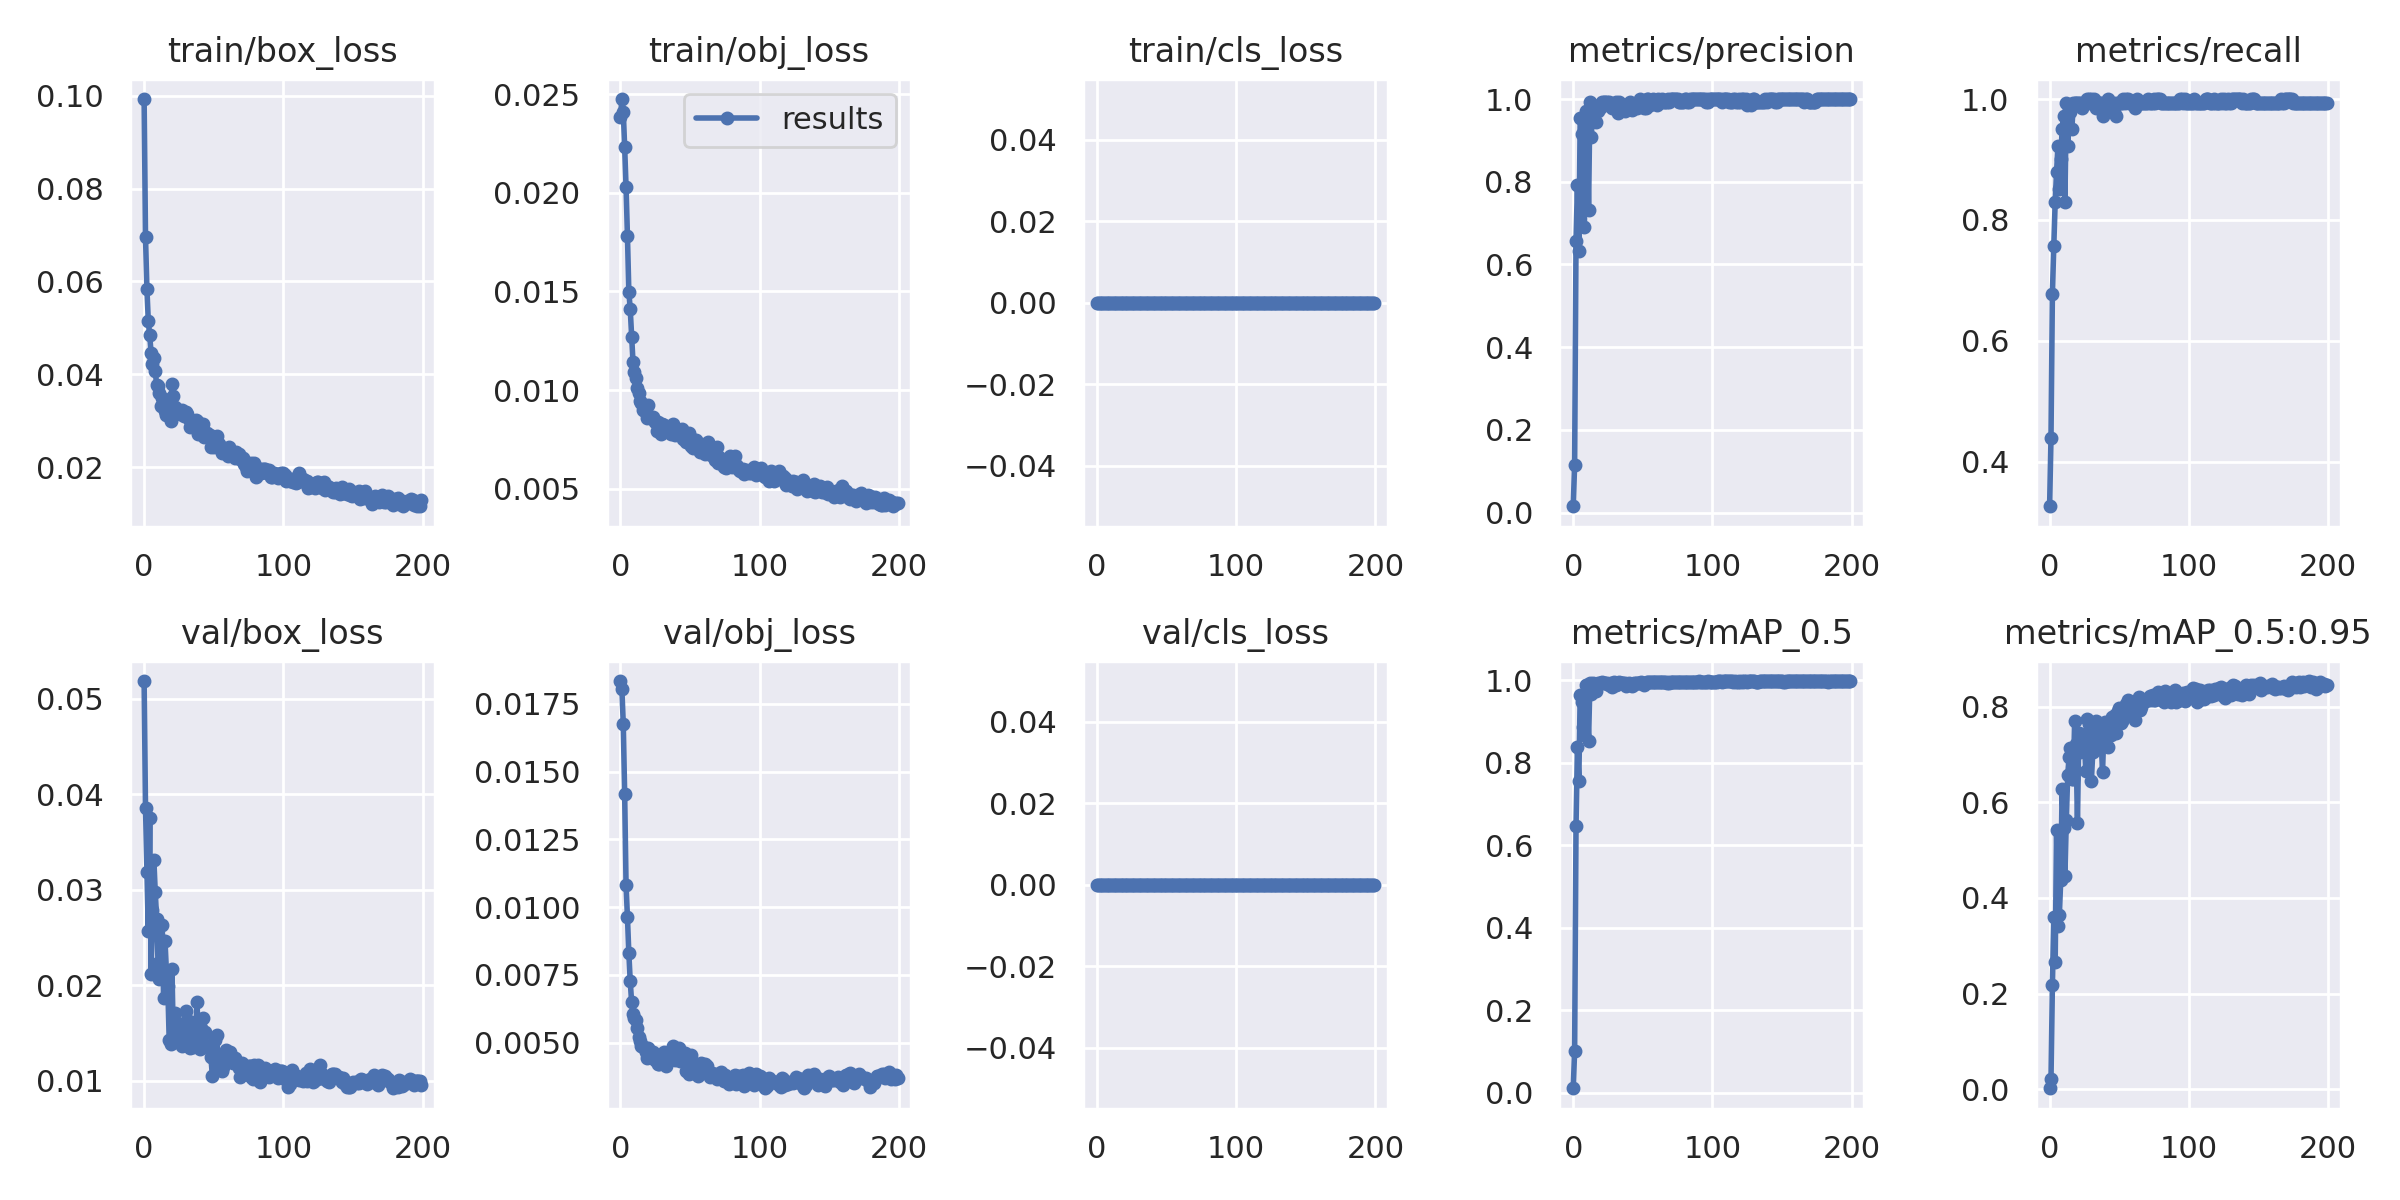

Source data for this figure (header and first rows):
epoch, train/box_loss, train/obj_loss, train/cls_loss, metrics/precision, metrics/recall, metrics/mAP_0.5, metrics/mAP_0.5:0.95, val/box_loss, val/obj_loss, val/cls_loss, x/lr0, x/lr1, x/lr2
0, 0.09927, 0.02384, 0, 0.01518, 0.3262, 0.01089, 0.001689, 0.05188, 0.01834, 0, 0.00024, 0.00024, 0.09784
1, 0.06951, 0.02476, 0, 0.1153, 0.4397, 0.101, 0.02113, 0.03855, 0.01804, 0, 0.00049, 0.00049, 0.09559
2, 0.05844, 0.02412, 0, 0.6563, 0.6771, 0.6461, 0.2173, 0.03187, 0.01675, 0, 0.0007399, 0.0007399, 0.09334
3, 0.05152, 0.02232, 0, 0.7921, 0.7564, 0.8383, 0.3592, 0.02566, 0.01416, 0, 0.0009896, 0.0009896, 0.09109
4, 0.04843, 0.02028, 0, 0.6322, 0.829, 0.7563, 0.2656, 0.03754, 0.0108, 0, 0.001239, 0.001239, 0.08884
5, 0.0446, 0.0178, 0, 0.9536, 0.8794, 0.9656, 0.5417, 0.02119, 0.009625, 0, 0.001488, 0.001488, 0.08659
6, 0.04226, 0.01499, 0, 0.915, 0.922, 0.9483, 0.3421, 0.02793, 0.008303, 0, 0.001737, 0.001737, 0.08434
7, 0.04344, 0.01409, 0, 0.7731, 0.8511, 0.8865, 0.3644, 0.03315, 0.007264, 0, 0.001985, 0.001985, 0.08209
8, 0.04061, 0.01271, 0, 0.6901, 0.9007, 0.8686, 0.4382, 0.02974, 0.006496, 0, 0.002233, 0.002233, 0.07983
9, 0.03776, 0.01141, 0, 0.971, 0.9497, 0.9883, 0.628, 0.02697, 0.006046, 0, 0.00248, 0.00248, 0.07758
10, 0.03737, 0.01094, 0, 0.9579, 0.9716, 0.9887, 0.5465, 0.02235, 0.005903, 0, 0.002727, 0.002727, 0.07533
11, 0.03594, 0.0106, 0, 0.7305, 0.8298, 0.8543, 0.4463, 0.02063, 0.00583, 0, 0.002972, 0.002972, 0.07307
12, 0.03323, 0.01012, 0, 0.9929, 0.9929, 0.9948, 0.5634, 0.02479, 0.005544, 0, 0.003217, 0.003217, 0.07082
13, 0.03483, 0.00987, 0, 0.908, 0.922, 0.966, 0.6577, 0.02633, 0.005195, 0, 0.003461, 0.003461, 0.06856
14, 0.03458, 0.009437, 0, 0.9858, 0.9858, 0.9936, 0.6945, 0.01872, 0.005049, 0, 0.003704, 0.003704, 0.0663
15, 0.032, 0.009357, 0, 0.9781, 0.9787, 0.9922, 0.7128, 0.02466, 0.004892, 0, 0.003946, 0.003946, 0.06405
16, 0.03134, 0.008989, 0, 0.9436, 0.9504, 0.975, 0.6486, 0.02152, 0.004847, 0, 0.004187, 0.004187, 0.06179
17, 0.03213, 0.008981, 0, 0.979, 0.9927, 0.9925, 0.649, 0.01989, 0.004837, 0, 0.004426, 0.004426, 0.05953
18, 0.03301, 0.00891, 0, 0.9722, 0.9929, 0.9937, 0.7714, 0.0143, 0.004666, 0, 0.004665, 0.004665, 0.05727
19, 0.02996, 0.008587, 0, 0.9788, 0.9929, 0.9928, 0.7216, 0.0139, 0.004447, 0, 0.004902, 0.004902, 0.055
20, 0.03792, 0.009232, 0, 0.9859, 0.9929, 0.9946, 0.5562, 0.0217, 0.00482, 0, 0.005137, 0.005137, 0.05274
21, 0.03525, 0.008648, 0, 0.9927, 0.9929, 0.9952, 0.7454, 0.01422, 0.004482, 0, 0.005372, 0.005372, 0.05047
22, 0.03286, 0.008657, 0, 0.9928, 0.9929, 0.9947, 0.7049, 0.01714, 0.004659, 0, 0.005604, 0.005604, 0.0482
23, 0.03219, 0.008624, 0, 0.9929, 0.9858, 0.9948, 0.7131, 0.01456, 0.00467, 0, 0.005835, 0.005835, 0.04593
24, 0.03166, 0.008497, 0, 0.9929, 0.9929, 0.9948, 0.7288, 0.01591, 0.004445, 0, 0.006065, 0.006065, 0.04367
25, 0.03187, 0.008404, 0, 0.9858, 0.9929, 0.9907, 0.7269, 0.01513, 0.004376, 0, 0.006292, 0.006292, 0.04139
26, 0.0314, 0.00793, 0, 0.9926, 0.9929, 0.9899, 0.6647, 0.01547, 0.004485, 0, 0.006518, 0.006518, 0.03912
27, 0.03234, 0.008393, 0, 0.9857, 1, 0.9944, 0.775, 0.01363, 0.004205, 0, 0.006742, 0.006742, 0.03684
28, 0.03175, 0.008048, 0, 0.9792, 1, 0.9848, 0.764, 0.01406, 0.004202, 0, 0.006964, 0.006964, 0.03456
29, 0.03092, 0.007801, 0, 0.9859, 0.9929, 0.9951, 0.7392, 0.01526, 0.004531, 0, 0.007184, 0.007184, 0.03228
30, 0.03188, 0.008273, 0, 0.986, 1, 0.9928, 0.6454, 0.0173, 0.004363, 0, 0.007403, 0.007403, 0.03
31, 0.03136, 0.00822, 0, 0.9929, 0.9929, 0.9889, 0.7047, 0.01641, 0.004657, 0, 0.007619, 0.007619, 0.02772
32, 0.03042, 0.008032, 0, 0.9657, 1, 0.9911, 0.7376, 0.01456, 0.004386, 0, 0.007832, 0.007832, 0.02543
33, 0.02875, 0.008144, 0, 0.9929, 0.9858, 0.9953, 0.7709, 0.01341, 0.004131, 0, 0.008044, 0.008044, 0.02314
34, 0.02896, 0.007949, 0, 0.979, 0.9929, 0.9938, 0.7249, 0.01618, 0.004418, 0, 0.008253, 0.008253, 0.02085
35, 0.0294, 0.008014, 0, 0.979, 0.9929, 0.9944, 0.7363, 0.01358, 0.004444, 0, 0.00846, 0.00846, 0.01856
36, 0.02965, 0.007787, 0, 0.9857, 0.9929, 0.9948, 0.7275, 0.0137, 0.004511, 0, 0.008665, 0.008665, 0.01627
37, 0.03023, 0.008204, 0, 0.9722, 0.9929, 0.9943, 0.7342, 0.01501, 0.004744, 0, 0.008867, 0.008867, 0.01397
38, 0.03001, 0.008304, 0, 0.9855, 0.9716, 0.987, 0.6627, 0.01829, 0.004889, 0, 0.009066, 0.009066, 0.01167
39, 0.02716, 0.007703, 0, 0.9858, 0.9858, 0.9922, 0.7508, 0.01389, 0.00435, 0, 0.009263, 0.009263, 0.009363
40, 0.02832, 0.008004, 0, 0.9858, 0.9858, 0.9943, 0.7685, 0.01337, 0.004668, 0, 0.009236, 0.009236, 0.009236
41, 0.02923, 0.007811, 0, 0.9929, 0.9858, 0.9913, 0.7393, 0.01556, 0.004454, 0, 0.009236, 0.009236, 0.009236
42, 0.02935, 0.007785, 0, 0.9724, 1, 0.9877, 0.7153, 0.01661, 0.004817, 0, 0.009199, 0.009199, 0.009199
43, 0.0266, 0.007977, 0, 0.979, 0.9929, 0.9898, 0.7479, 0.01502, 0.004341, 0, 0.009161, 0.009161, 0.009161
44, 0.02667, 0.008014, 0, 0.979, 0.9929, 0.9928, 0.7401, 0.01513, 0.004426, 0, 0.009122, 0.009122, 0.009122
45, 0.0273, 0.007516, 0, 0.9858, 0.9858, 0.9939, 0.7786, 0.01368, 0.004311, 0, 0.009082, 0.009082, 0.009082
46, 0.02639, 0.007776, 0, 0.9787, 0.9787, 0.9927, 0.7602, 0.01354, 0.004625, 0, 0.009042, 0.009042, 0.009042
47, 0.02703, 0.007365, 0, 0.9929, 0.9929, 0.9944, 0.7826, 0.01331, 0.003966, 0, 0.009, 0.009, 0.009
48, 0.02428, 0.007409, 0, 1, 0.9716, 0.9947, 0.7454, 0.01245, 0.004503, 0, 0.008958, 0.008958, 0.008958
49, 0.02646, 0.007818, 0, 0.9929, 0.9929, 0.9955, 0.7909, 0.01051, 0.003832, 0, 0.008916, 0.008916, 0.008916
50, 0.02434, 0.007609, 0, 0.9859, 0.9929, 0.9939, 0.7981, 0.0123, 0.004206, 0, 0.008873, 0.008873, 0.008873
51, 0.02525, 0.007168, 0, 0.9786, 0.9929, 0.9892, 0.7661, 0.01424, 0.004528, 0, 0.008828, 0.008828, 0.008828
52, 0.02674, 0.007062, 0, 0.979, 0.9928, 0.9944, 0.7698, 0.01474, 0.00418, 0, 0.008784, 0.008784, 0.008784
53, 0.02513, 0.007455, 0, 1, 1, 0.9961, 0.776, 0.01247, 0.003889, 0, 0.008738, 0.008738, 0.008738
54, 0.02498, 0.007448, 0, 0.9999, 0.9929, 0.9959, 0.7939, 0.01147, 0.003993, 0, 0.008692, 0.008692, 0.008692
55, 0.02427, 0.007165, 0, 0.986, 1, 0.9965, 0.8062, 0.01214, 0.003837, 0, 0.008645, 0.008645, 0.008645
56, 0.02303, 0.007117, 0, 0.9929, 1, 0.9962, 0.8134, 0.01106, 0.003752, 0, 0.008598, 0.008598, 0.008598
57, 0.02398, 0.006858, 0, 1, 0.9929, 0.9951, 0.7947, 0.0114, 0.004004, 0, 0.00855, 0.00855, 0.00855
58, 0.02357, 0.007253, 0, 0.9929, 0.9929, 0.995, 0.7911, 0.01282, 0.004259, 0, 0.008501, 0.008501, 0.008501
59, 0.02322, 0.007032, 0, 0.9929, 0.9929, 0.995, 0.7854, 0.01318, 0.00408, 0, 0.008452, 0.008452, 0.008452
... 140 more rows
